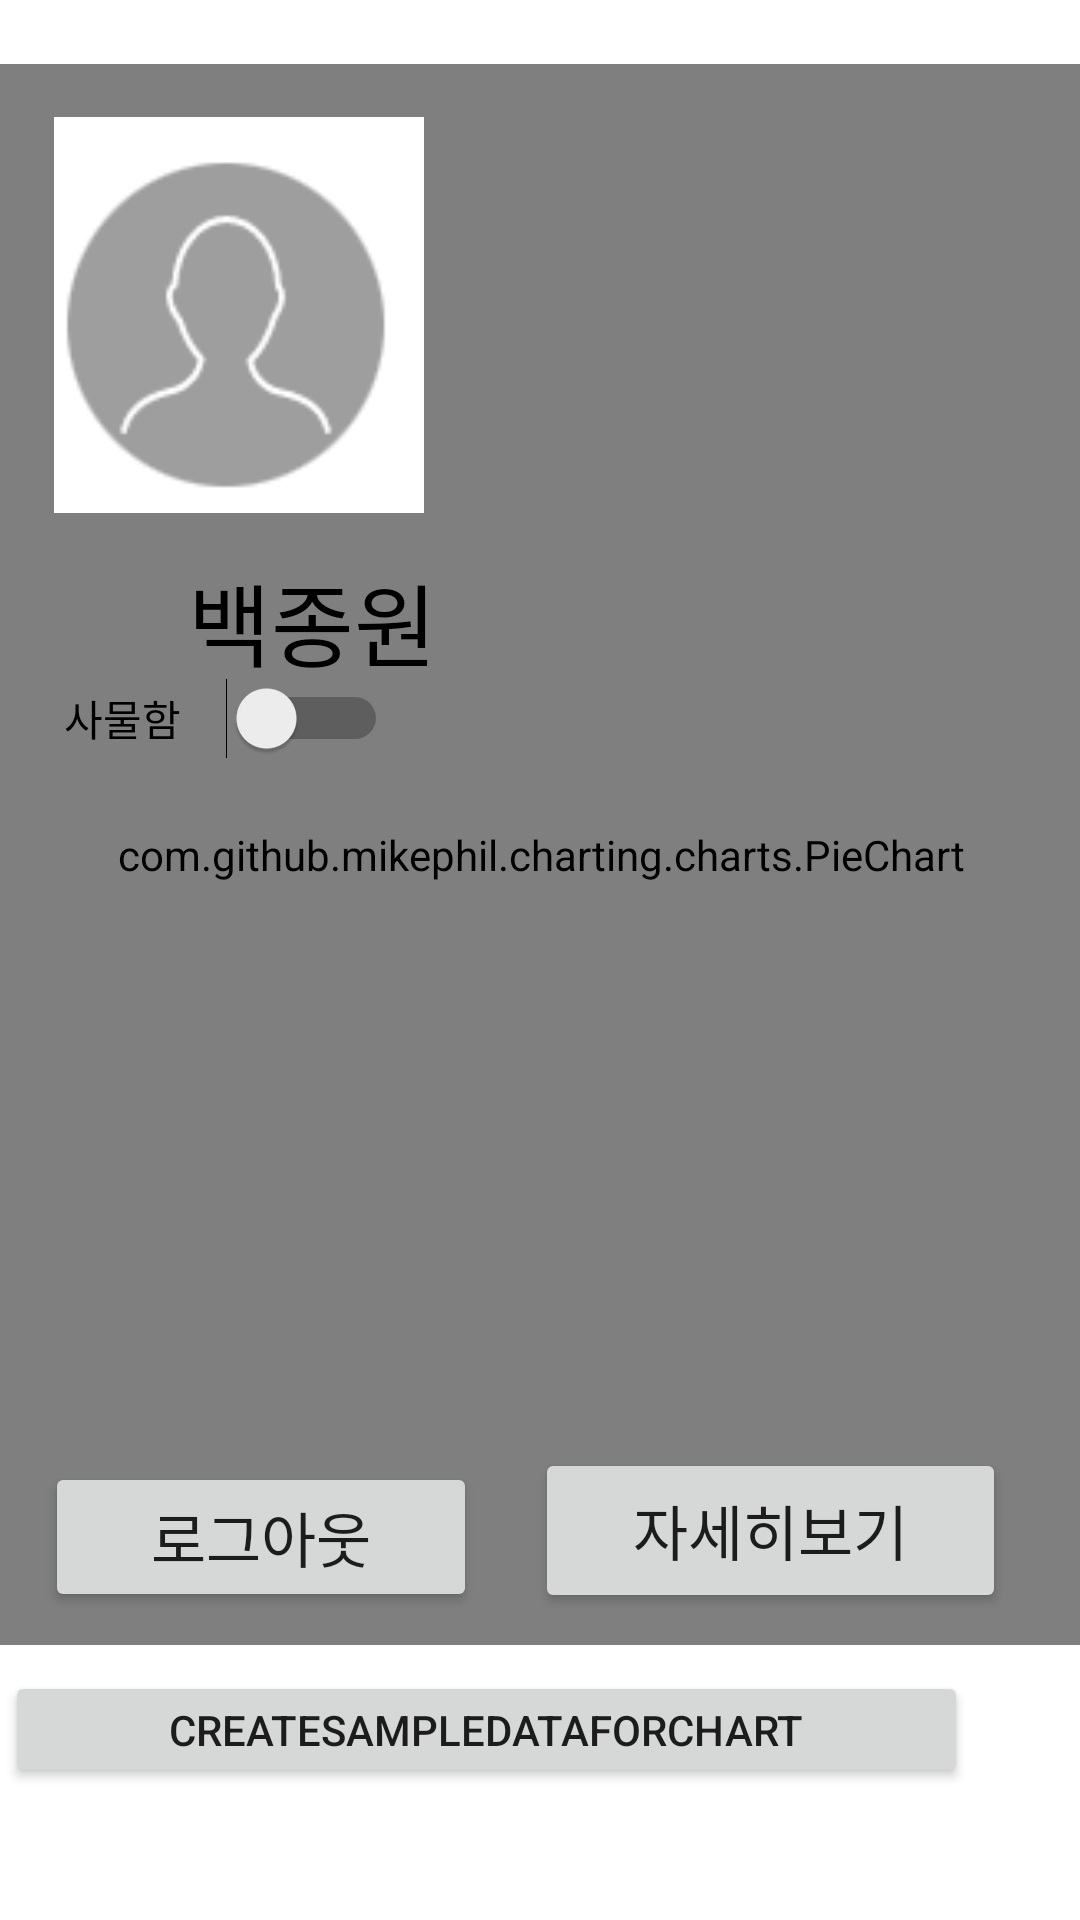

Produce the Android XML layout that renders to this screen, including the resource entries it uses.
<!-- AndroidManifest.xml: application theme Theme.HealthtemiApplication -->
<!-- res/layout/fragment_3.xml -->
<?xml version="1.0" encoding="utf-8"?>
<androidx.constraintlayout.widget.ConstraintLayout xmlns:android="http://schemas.android.com/apk/res/android"
    xmlns:tools="http://schemas.android.com/tools"
    xmlns:app="http://schemas.android.com/apk/res-auto"
    android:layout_width="match_parent"
    android:layout_height="match_parent"
    tools:context=".Fragment3">

    


    <Button
        android:id="@+id/jsonBtn2"
        android:layout_width="321dp"
        android:layout_height="39dp"
        android:text="CreateSampleDataForChart"
        app:layout_constraintBottom_toBottomOf="parent"
        app:layout_constraintEnd_toEndOf="parent"
        app:layout_constraintHorizontal_bias="0.04"
        app:layout_constraintStart_toStartOf="parent"
        app:layout_constraintTop_toTopOf="parent"
        app:layout_constraintVertical_bias="0.927"></Button>

    <Button
        android:id="@+id/graphdetails"
        android:layout_width="157dp"
        android:layout_height="55dp"
        android:text="자세히보기"
        android:textSize="20sp"
        app:layout_constraintBottom_toBottomOf="parent"
        app:layout_constraintHorizontal_bias="0.879"
        app:layout_constraintLeft_toLeftOf="parent"
        app:layout_constraintRight_toRightOf="parent"
        app:layout_constraintTop_toTopOf="parent"
        app:layout_constraintVertical_bias="0.825" />

    <Button
        android:id="@+id/logoutBtn"
        android:layout_width="144dp"
        android:layout_height="50dp"
        android:text="로그아웃"
        android:textSize="20sp"
        app:layout_constraintBottom_toBottomOf="parent"
        app:layout_constraintHorizontal_bias="0.069"
        app:layout_constraintLeft_toLeftOf="parent"
        app:layout_constraintRight_toRightOf="parent"
        app:layout_constraintTop_toTopOf="parent"
        app:layout_constraintVertical_bias="0.826" />

    <com.github.mikephil.charting.charts.PieChart
        android:id="@+id/piechart"
        android:layout_width="582dp"
        android:layout_height="527dp"
        app:layout_constraintBottom_toBottomOf="parent"
        app:layout_constraintEnd_toEndOf="parent"
        app:layout_constraintStart_toStartOf="parent"
        app:layout_constraintTop_toTopOf="parent"
        app:layout_constraintVertical_bias="0.19" />

    <ImageView
        android:id="@+id/imageView2"
        android:layout_width="138dp"
        android:layout_height="132dp"
        android:src="@drawable/profile_r"
        app:layout_constraintBottom_toBottomOf="parent"
        app:layout_constraintHorizontal_bias="0.048"
        app:layout_constraintLeft_toLeftOf="parent"
        app:layout_constraintRight_toRightOf="parent"
        app:layout_constraintTop_toTopOf="parent"
        app:layout_constraintVertical_bias="0.077" />


    <TextView
        android:id="@+id/txthomeusername"
        android:layout_width="202dp"
        android:layout_height="40dp"
        android:layout_marginTop="14dp"
        android:gravity="center"
        android:text="백종원"
        android:textColor="#000000"
        android:textSize="30sp"
        app:layout_constraintBottom_toBottomOf="parent"
        app:layout_constraintEnd_toEndOf="parent"
        app:layout_constraintHorizontal_bias="0.019"
        app:layout_constraintStart_toStartOf="parent"
        app:layout_constraintTop_toBottomOf="@+id/imageView2"
        app:layout_constraintVertical_bias="0.0" />

    <ImageView
        android:id="@+id/btnunlocked"
        android:layout_width="61dp"
        android:layout_height="55dp"
        app:layout_constraintBottom_toBottomOf="parent"
        app:layout_constraintHorizontal_bias="0.032"
        app:layout_constraintLeft_toLeftOf="parent"
        app:layout_constraintRight_toRightOf="parent"
        app:layout_constraintTop_toTopOf="parent"
        app:layout_constraintVertical_bias="0.358" />

    <Switch
        android:id="@+id/switchlock"
        android:layout_width="108dp"
        android:layout_height="85dp"
        android:text="사물함"
        app:layout_constraintBottom_toBottomOf="parent"
        app:layout_constraintHorizontal_bias="0.085"
        app:layout_constraintLeft_toLeftOf="parent"
        app:layout_constraintRight_toRightOf="parent"
        app:layout_constraintTop_toTopOf="parent"
        app:layout_constraintVertical_bias="0.355" />

</androidx.constraintlayout.widget.ConstraintLayout>
<!-- resources referenced by this layout -->
<resources>
  <!-- drawable profile_r: png bitmap (drawable, 7435 bytes) -->
  <style name="Theme.HealthtemiApplication" parent="Theme.MaterialComponents.DayNight.DarkActionBar">
          
          <item name="colorPrimary">#009688</item>
          <item name="colorPrimaryVariant">@color/teal_700</item>
          <item name="colorOnPrimary">@color/white</item>
          
          <item name="colorSecondary">@color/teal_200</item>
          <item name="colorSecondaryVariant">@color/teal_700</item>
          <item name="colorOnSecondary">@color/black</item>
          
          <item name="android:statusBarColor" tools:targetApi="l">?attr/colorPrimaryVariant</item>
          
      </style>
  <!-- not gathered from this repository: default colours our renderer supplied (Android Studio template values) -->
  <color name="teal_200">#FF03DAC5</color>
  <color name="teal_700">#FF018786</color>
  <color name="black">#FF000000</color>
  <color name="white">#FFFFFFFF</color>
</resources>
